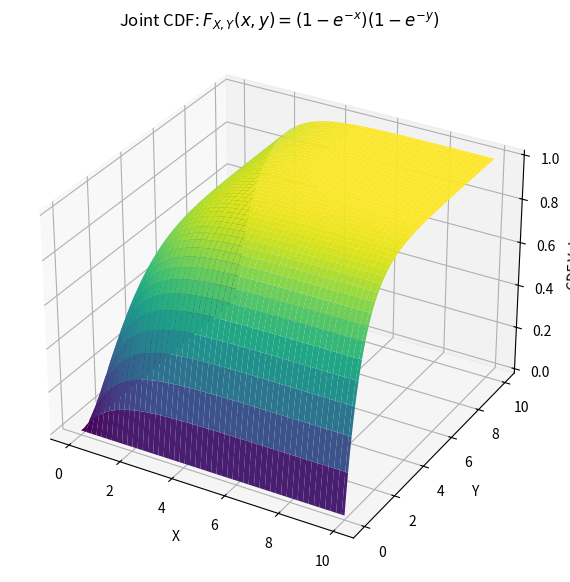
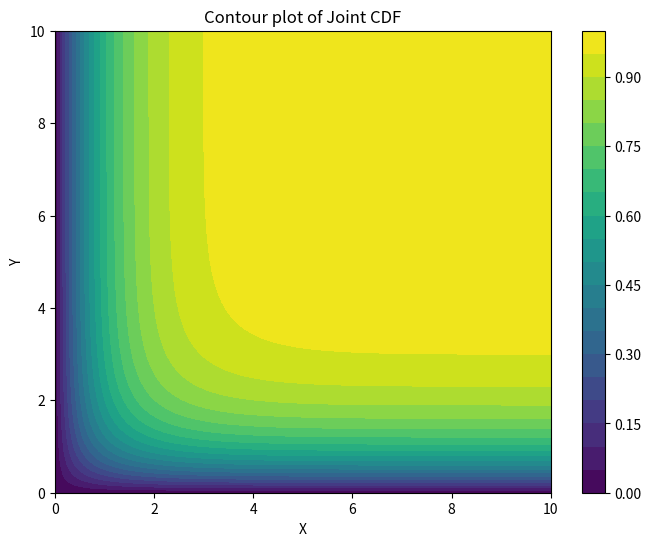
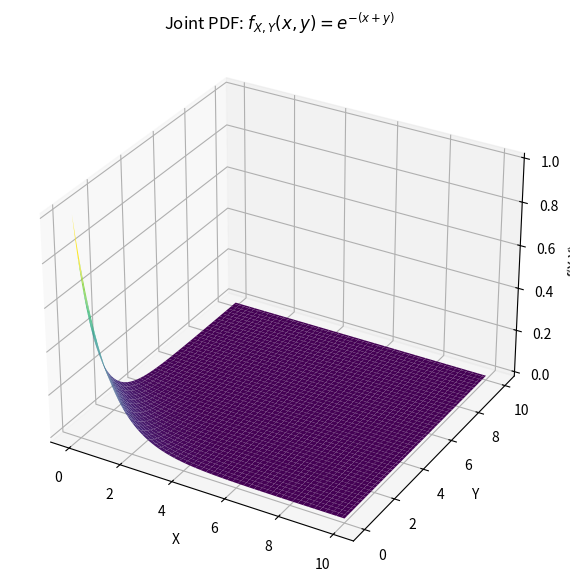
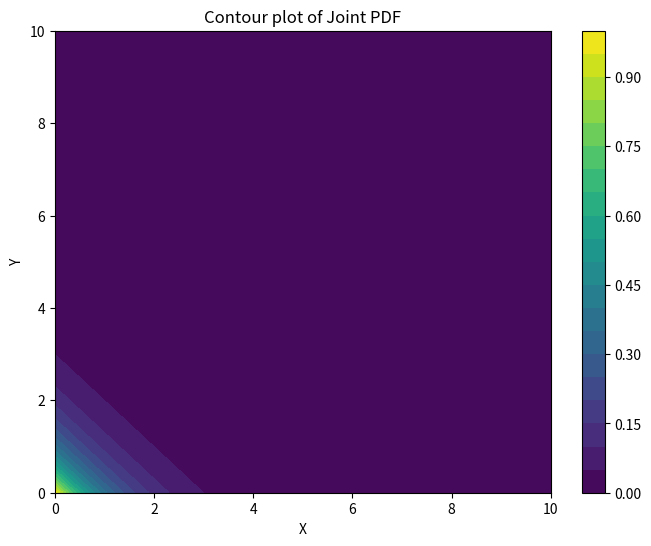

Python code for these plots, in order:
import numpy as np
import matplotlib.pyplot as plt
from mpl_toolkits.mplot3d import Axes3D

# Define the CDF function
def cdf(x, y):
    # Return the joint CDF for x, y >= 0, otherwise return 0
    return (1 - np.exp(-x)) * (1 - np.exp(-y)) if x >= 0 and y >= 0 else 0

# Create a grid of x and y values
x_vals = np.linspace(0, 10, 100)  # x values from 0 to 5
y_vals = np.linspace(0, 10, 100)  # y values from 0 to 5
X, Y = np.meshgrid(x_vals, y_vals)

# Compute the CDF values over the grid
Z = np.vectorize(cdf)(X, Y)

# Plotting the CDF as a surface plot
fig = plt.figure(figsize=(10, 7))
ax = fig.add_subplot(111, projection='3d')
ax.plot_surface(X, Y, Z, cmap='viridis', edgecolor='none')

# Adding labels and title
ax.set_xlabel('X')
ax.set_ylabel('Y')
ax.set_zlabel('CDF Value')
ax.set_title('Joint CDF: $F_{X,Y}(x,y) = (1 - e^{-x})(1 - e^{-y})$')

# Show the plot
plt.show()

# Optional: Contour plot of the CDF
plt.figure(figsize=(8, 6))
contour = plt.contourf(X, Y, Z, 20, cmap='viridis')
plt.colorbar(contour)
plt.xlabel('X')
plt.ylabel('Y')
plt.title('Contour plot of Joint CDF')
plt.show()



import numpy as np
import matplotlib.pyplot as plt
from mpl_toolkits.mplot3d import Axes3D

# Define the joint PDF f(X,Y) = exp(-(x + y)) for x, y >= 0
def joint_pdf(x, y):
    return np.exp(-(x + y)) if x >= 0 and y >= 0 else 0

# Create a grid of x and y values
x_vals = np.linspace(0, 10, 100)  # x values from 0 to 5
y_vals = np.linspace(0, 10, 100)  # y values from 0 to 5
X, Y = np.meshgrid(x_vals, y_vals)

# Compute the joint PDF over the grid
Z = np.vectorize(joint_pdf)(X, Y)

# Plotting the joint PDF as a surface plot
fig = plt.figure(figsize=(10, 7))
ax = fig.add_subplot(111, projection='3d')
ax.plot_surface(X, Y, Z, cmap='viridis', edgecolor='none')

# Adding labels and title
ax.set_xlabel('X')
ax.set_ylabel('Y')
ax.set_zlabel('f(X,Y)')
ax.set_title('Joint PDF: $f_{X,Y}(x,y) = e^{-(x+y)}$')

# Show the plot
plt.show()

# Optional: Contour plot of the joint PDF
plt.figure(figsize=(8, 6))
contour = plt.contourf(X, Y, Z, 20, cmap='viridis')
plt.colorbar(contour)
plt.xlabel('X')
plt.ylabel('Y')
plt.title('Contour plot of Joint PDF')
plt.show()
